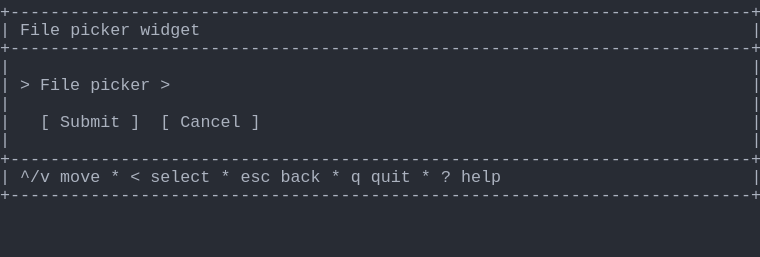
t = 0.00 s
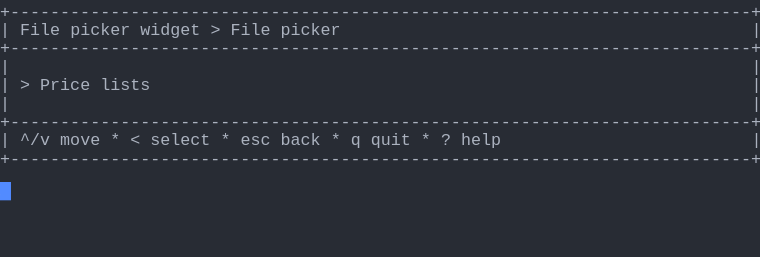
t = 1.37 s
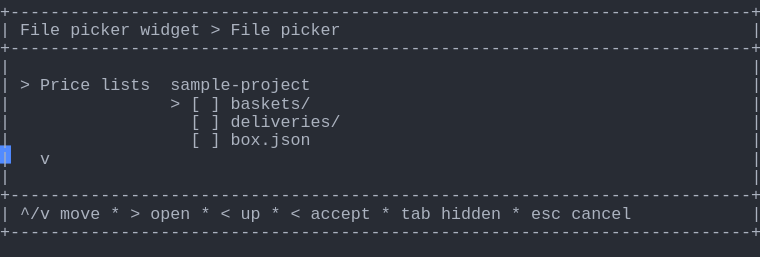
t = 2.39 s
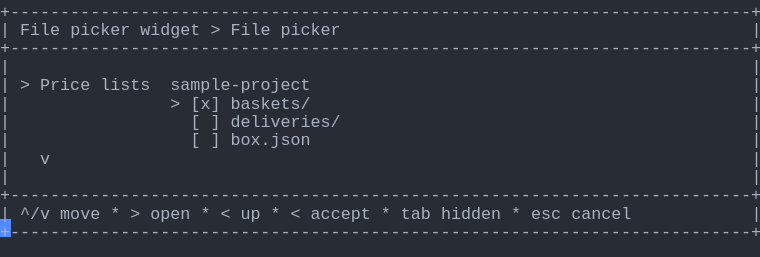
t = 3.61 s
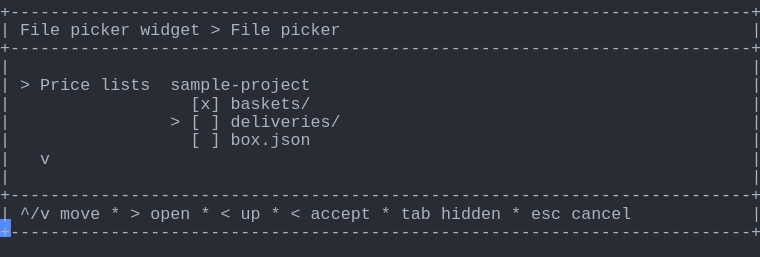
t = 4.62 s
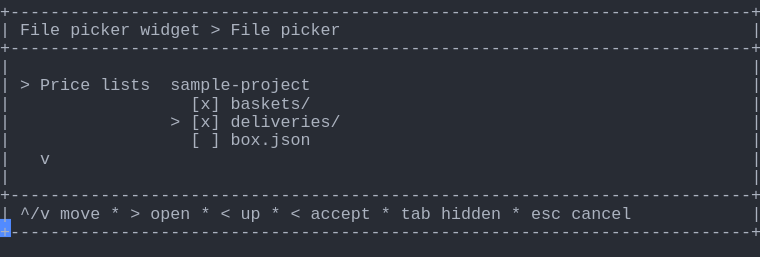
t = 6.00 s

The animated SVG that drew these frames (rendered in a browser with its animation timeline set to each time). Animation: 1 CSS @keyframes rule; one cycle of 7.38 s, repeats indefinitely.

<svg xmlns="http://www.w3.org/2000/svg" xmlns:xlink="http://www.w3.org/1999/xlink" width="760" height="257.18"><rect width="760" height="257.18" rx="0" ry="0" class="a"></rect><svg height="257.18" viewBox="0 0 76 25.718" width="760" xmlns="http://www.w3.org/2000/svg" xmlns:xlink="http://www.w3.org/1999/xlink"><style>.a{fill:rgb(40,44,52)}.b{font-family:Consolas,"Courier New",Courier,"Liberation Mono",monospace}.c{fill:rgb(171,178,191);white-space:pre}.d{fill:transparent}.e{fill:rgb(82,139,255)}.g{animation-duration:7.375s;animation-iteration-count:infinite;animation-name:f;animation-timing-function:steps(1,end)}@keyframes f{0%{transform:translateX(-0px)}0%{transform:translateX(-76px)}18.6%{transform:translateX(-152px)}29.7%{transform:translateX(-228px)}40.7%{transform:translateX(-304px)}51.7%{transform:translateX(-380px)}62.7%{transform:translateX(-456px)}100%{transform:translateX(-532px)}}</style><g font-family="Consolas, &quot;Courier New&quot;, Courier, &quot;Liberation Mono&quot;, monospace" font-size="1.67" class="b"><defs><symbol id="1"><text x="0" y="1.67" class="c">+--------------------------------------------------------------------------+</text></symbol><symbol id="2"><text x="0" y="1.67" class="c">|</text><text x="75.14999999999999" y="1.67" class="c">|</text></symbol><symbol id="3"><text x="0" y="1.67" class="c">|</text><text x="2.004" y="1.67" class="c">^/v</text><text x="6.012" y="1.67" class="c">move</text><text x="11.021999999999998" y="1.67" class="c">*</text><text x="13.026" y="1.67" class="c">&lt;</text><text x="15.029999999999998" y="1.67" class="c">select</text><text x="22.043999999999997" y="1.67" class="c">*</text><text x="24.048" y="1.67" class="c">esc</text><text x="28.055999999999997" y="1.67" class="c">back</text><text x="33.065999999999995" y="1.67" class="c">*</text><text x="35.06999999999999" y="1.67" class="c">q</text><text x="37.074" y="1.67" class="c">quit</text><text x="42.083999999999996" y="1.67" class="c">*</text><text x="44.087999999999994" y="1.67" class="c">?</text><text x="46.09199999999999" y="1.67" class="c">help</text><text x="75.14999999999999" y="1.67" class="c">|</text></symbol><symbol id="4"><text x="0" y="1.67" class="c">|</text><text x="2.004" y="1.67" class="c">File</text><text x="7.013999999999999" y="1.67" class="c">picker</text><text x="14.027999999999999" y="1.67" class="c">widget</text><text x="21.041999999999998" y="1.67" class="c">&gt;</text><text x="23.045999999999996" y="1.67" class="c">File</text><text x="28.055999999999997" y="1.67" class="c">picker</text><text x="75.14999999999999" y="1.67" class="c">|</text></symbol><symbol id="5"><text x="0" y="1.67" class="c">|</text><text x="2.004" y="1.67" class="c">&gt;</text><text x="4.008" y="1.67" class="c">Price</text><text x="10.02" y="1.67" class="c">lists</text><text x="17.034" y="1.67" class="c">sample-project</text><text x="75.14999999999999" y="1.67" class="c">|</text></symbol><symbol id="6"><text x="0" y="1.67" class="c">|</text><text x="19.037999999999997" y="1.67" class="c">[</text><text x="21.041999999999998" y="1.67" class="c">]</text><text x="23.045999999999996" y="1.67" class="c">deliveries/</text><text x="75.14999999999999" y="1.67" class="c">|</text></symbol><symbol id="7"><text x="0" y="1.67" class="c">|</text><text x="19.037999999999997" y="1.67" class="c">[</text><text x="21.041999999999998" y="1.67" class="c">]</text><text x="23.045999999999996" y="1.67" class="c">box.json</text><text x="75.14999999999999" y="1.67" class="c">|</text></symbol><symbol id="8"><text x="0" y="1.67" class="c">|</text><text x="4.008" y="1.67" class="c">v</text><text x="75.14999999999999" y="1.67" class="c">|</text></symbol><symbol id="9"><text x="0" y="1.67" class="c">|</text><text x="2.004" y="1.67" class="c">^/v</text><text x="6.012" y="1.67" class="c">move</text><text x="11.021999999999998" y="1.67" class="c">*</text><text x="13.026" y="1.67" class="c">&gt;</text><text x="15.029999999999998" y="1.67" class="c">open</text><text x="20.04" y="1.67" class="c">*</text><text x="22.043999999999997" y="1.67" class="c">&lt;</text><text x="24.048" y="1.67" class="c">up</text><text x="27.054" y="1.67" class="c">*</text><text x="29.058" y="1.67" class="c">&lt;</text><text x="31.061999999999998" y="1.67" class="c">accept</text><text x="38.07599999999999" y="1.67" class="c">*</text><text x="40.08" y="1.67" class="c">tab</text><text x="44.087999999999994" y="1.67" class="c">hidden</text><text x="51.102" y="1.67" class="c">*</text><text x="53.105999999999995" y="1.67" class="c">esc</text><text x="57.114" y="1.67" class="c">cancel</text><text x="75.14999999999999" y="1.67" class="c">|</text></symbol><symbol id="10"><text x="0" y="1.67" class="c">|</text><text x="19.037999999999997" y="1.67" class="c">[x]</text><text x="23.045999999999996" y="1.67" class="c">baskets/</text><text x="75.14999999999999" y="1.67" class="c">|</text></symbol><symbol id="11"><text x="0" y="1.67" class="c">|</text><text x="17.034" y="1.67" class="c">&gt;</text><text x="19.037999999999997" y="1.67" class="c">[x]</text><text x="23.045999999999996" y="1.67" class="c">deliveries/</text><text x="75.14999999999999" y="1.67" class="c">|</text></symbol><symbol id="a"><rect height="14" width="76" x="0" y="0" class="d"></rect></symbol><symbol id="b"><rect height="1.837" width="1.1022" class="e"></rect></symbol></defs><rect height="25.718" width="76" class="a"></rect><g class="g"><svg x="0" y="0" width="608"><svg x="0"><use xlink:href="#a"></use><use xlink:href="#b" x="-0.0040000000000000036" y="0"></use></svg><svg x="76"><use xlink:href="#a"></use><use xlink:href="#b" x="75.996" y="18.195"></use><use xlink:href="#1" y="0"></use><text x="0" y="3.5069999999999997" class="c">|</text><text x="2.004" y="3.5069999999999997" class="c">File</text><text x="7.013999999999999" y="3.5069999999999997" class="c">picker</text><text x="14.027999999999999" y="3.5069999999999997" class="c">widget</text><text x="75.14999999999999" y="3.5069999999999997" class="c">|</text><use xlink:href="#1" y="3.674"></use><use xlink:href="#2" y="5.511"></use><text x="0" y="9.018" class="c">|</text><text x="2.004" y="9.018" class="c">&gt;</text><text x="4.008" y="9.018" class="c">File</text><text x="9.017999999999999" y="9.018" class="c">picker</text><text x="16.032" y="9.018" class="c">&gt;</text><text x="75.14999999999999" y="9.018" class="c">|</text><use xlink:href="#2" y="9.185"></use><text x="0" y="12.692" class="c">|</text><text x="4.008" y="12.692" class="c">[</text><text x="6.012" y="12.692" class="c">Submit</text><text x="13.026" y="12.692" class="c">]</text><text x="16.032" y="12.692" class="c">[</text><text x="18.035999999999998" y="12.692" class="c">Cancel</text><text x="25.05" y="12.692" class="c">]</text><text x="75.14999999999999" y="12.692" class="c">|</text><use xlink:href="#2" y="12.859"></use><use xlink:href="#1" y="14.696"></use><use xlink:href="#3" y="16.533"></use><use xlink:href="#1" y="18.37"></use></svg><svg x="152"><use xlink:href="#a"></use><use xlink:href="#b" x="75.996" y="14.520999999999999"></use><use xlink:href="#1" y="0"></use><use xlink:href="#4" y="1.837"></use><use xlink:href="#1" y="3.674"></use><use xlink:href="#2" y="5.511"></use><text x="0" y="9.018" class="c">|</text><text x="2.004" y="9.018" class="c">&gt;</text><text x="4.008" y="9.018" class="c">Price</text><text x="10.02" y="9.018" class="c">lists</text><text x="75.14999999999999" y="9.018" class="c">|</text><use xlink:href="#2" y="9.185"></use><use xlink:href="#1" y="11.022"></use><use xlink:href="#3" y="12.859"></use><use xlink:href="#1" y="14.696"></use></svg><svg x="228"><use xlink:href="#a"></use><use xlink:href="#b" x="75.996" y="21.869"></use><use xlink:href="#1" y="0"></use><use xlink:href="#4" y="1.837"></use><use xlink:href="#1" y="3.674"></use><use xlink:href="#2" y="5.511"></use><use xlink:href="#5" y="7.348"></use><text x="0" y="10.855" class="c">|</text><text x="17.034" y="10.855" class="c">&gt;</text><text x="19.037999999999997" y="10.855" class="c">[</text><text x="21.041999999999998" y="10.855" class="c">]</text><text x="23.045999999999996" y="10.855" class="c">baskets/</text><text x="75.14999999999999" y="10.855" class="c">|</text><use xlink:href="#6" y="11.022"></use><use xlink:href="#7" y="12.859"></use><use xlink:href="#8" y="14.696"></use><use xlink:href="#2" y="16.533"></use><use xlink:href="#1" y="18.37"></use><use xlink:href="#9" y="20.206999999999997"></use><use xlink:href="#1" y="22.044"></use></svg><svg x="304"><use xlink:href="#a"></use><use xlink:href="#b" x="75.996" y="21.869"></use><use xlink:href="#1" y="0"></use><use xlink:href="#4" y="1.837"></use><use xlink:href="#1" y="3.674"></use><use xlink:href="#2" y="5.511"></use><use xlink:href="#5" y="7.348"></use><text x="0" y="10.855" class="c">|</text><text x="17.034" y="10.855" class="c">&gt;</text><text x="19.037999999999997" y="10.855" class="c">[x]</text><text x="23.045999999999996" y="10.855" class="c">baskets/</text><text x="75.14999999999999" y="10.855" class="c">|</text><use xlink:href="#6" y="11.022"></use><use xlink:href="#7" y="12.859"></use><use xlink:href="#8" y="14.696"></use><use xlink:href="#2" y="16.533"></use><use xlink:href="#1" y="18.37"></use><use xlink:href="#9" y="20.206999999999997"></use><use xlink:href="#1" y="22.044"></use></svg><svg x="380"><use xlink:href="#a"></use><use xlink:href="#b" x="75.996" y="21.869"></use><use xlink:href="#1" y="0"></use><use xlink:href="#4" y="1.837"></use><use xlink:href="#1" y="3.674"></use><use xlink:href="#2" y="5.511"></use><use xlink:href="#5" y="7.348"></use><use xlink:href="#10" y="9.185"></use><text x="0" y="12.692" class="c">|</text><text x="17.034" y="12.692" class="c">&gt;</text><text x="19.037999999999997" y="12.692" class="c">[</text><text x="21.041999999999998" y="12.692" class="c">]</text><text x="23.045999999999996" y="12.692" class="c">deliveries/</text><text x="75.14999999999999" y="12.692" class="c">|</text><use xlink:href="#7" y="12.859"></use><use xlink:href="#8" y="14.696"></use><use xlink:href="#2" y="16.533"></use><use xlink:href="#1" y="18.37"></use><use xlink:href="#9" y="20.206999999999997"></use><use xlink:href="#1" y="22.044"></use></svg><svg x="456"><use xlink:href="#a"></use><use xlink:href="#b" x="75.996" y="21.869"></use><use xlink:href="#1" y="0"></use><use xlink:href="#4" y="1.837"></use><use xlink:href="#1" y="3.674"></use><use xlink:href="#2" y="5.511"></use><use xlink:href="#5" y="7.348"></use><use xlink:href="#10" y="9.185"></use><use xlink:href="#11" y="11.022"></use><use xlink:href="#7" y="12.859"></use><use xlink:href="#8" y="14.696"></use><use xlink:href="#2" y="16.533"></use><use xlink:href="#1" y="18.37"></use><use xlink:href="#9" y="20.206999999999997"></use><use xlink:href="#1" y="22.044"></use></svg><svg x="532"><use xlink:href="#a"></use><use xlink:href="#b" x="0.996" y="23.706000000000003"></use><use xlink:href="#1" y="0"></use><use xlink:href="#4" y="1.837"></use><use xlink:href="#1" y="3.674"></use><use xlink:href="#2" y="5.511"></use><use xlink:href="#5" y="7.348"></use><use xlink:href="#10" y="9.185"></use><use xlink:href="#11" y="11.022"></use><use xlink:href="#7" y="12.859"></use><use xlink:href="#8" y="14.696"></use><use xlink:href="#2" y="16.533"></use><use xlink:href="#1" y="18.37"></use><use xlink:href="#9" y="20.206999999999997"></use><use xlink:href="#1" y="22.044"></use></svg></svg></g></g></svg></svg>
